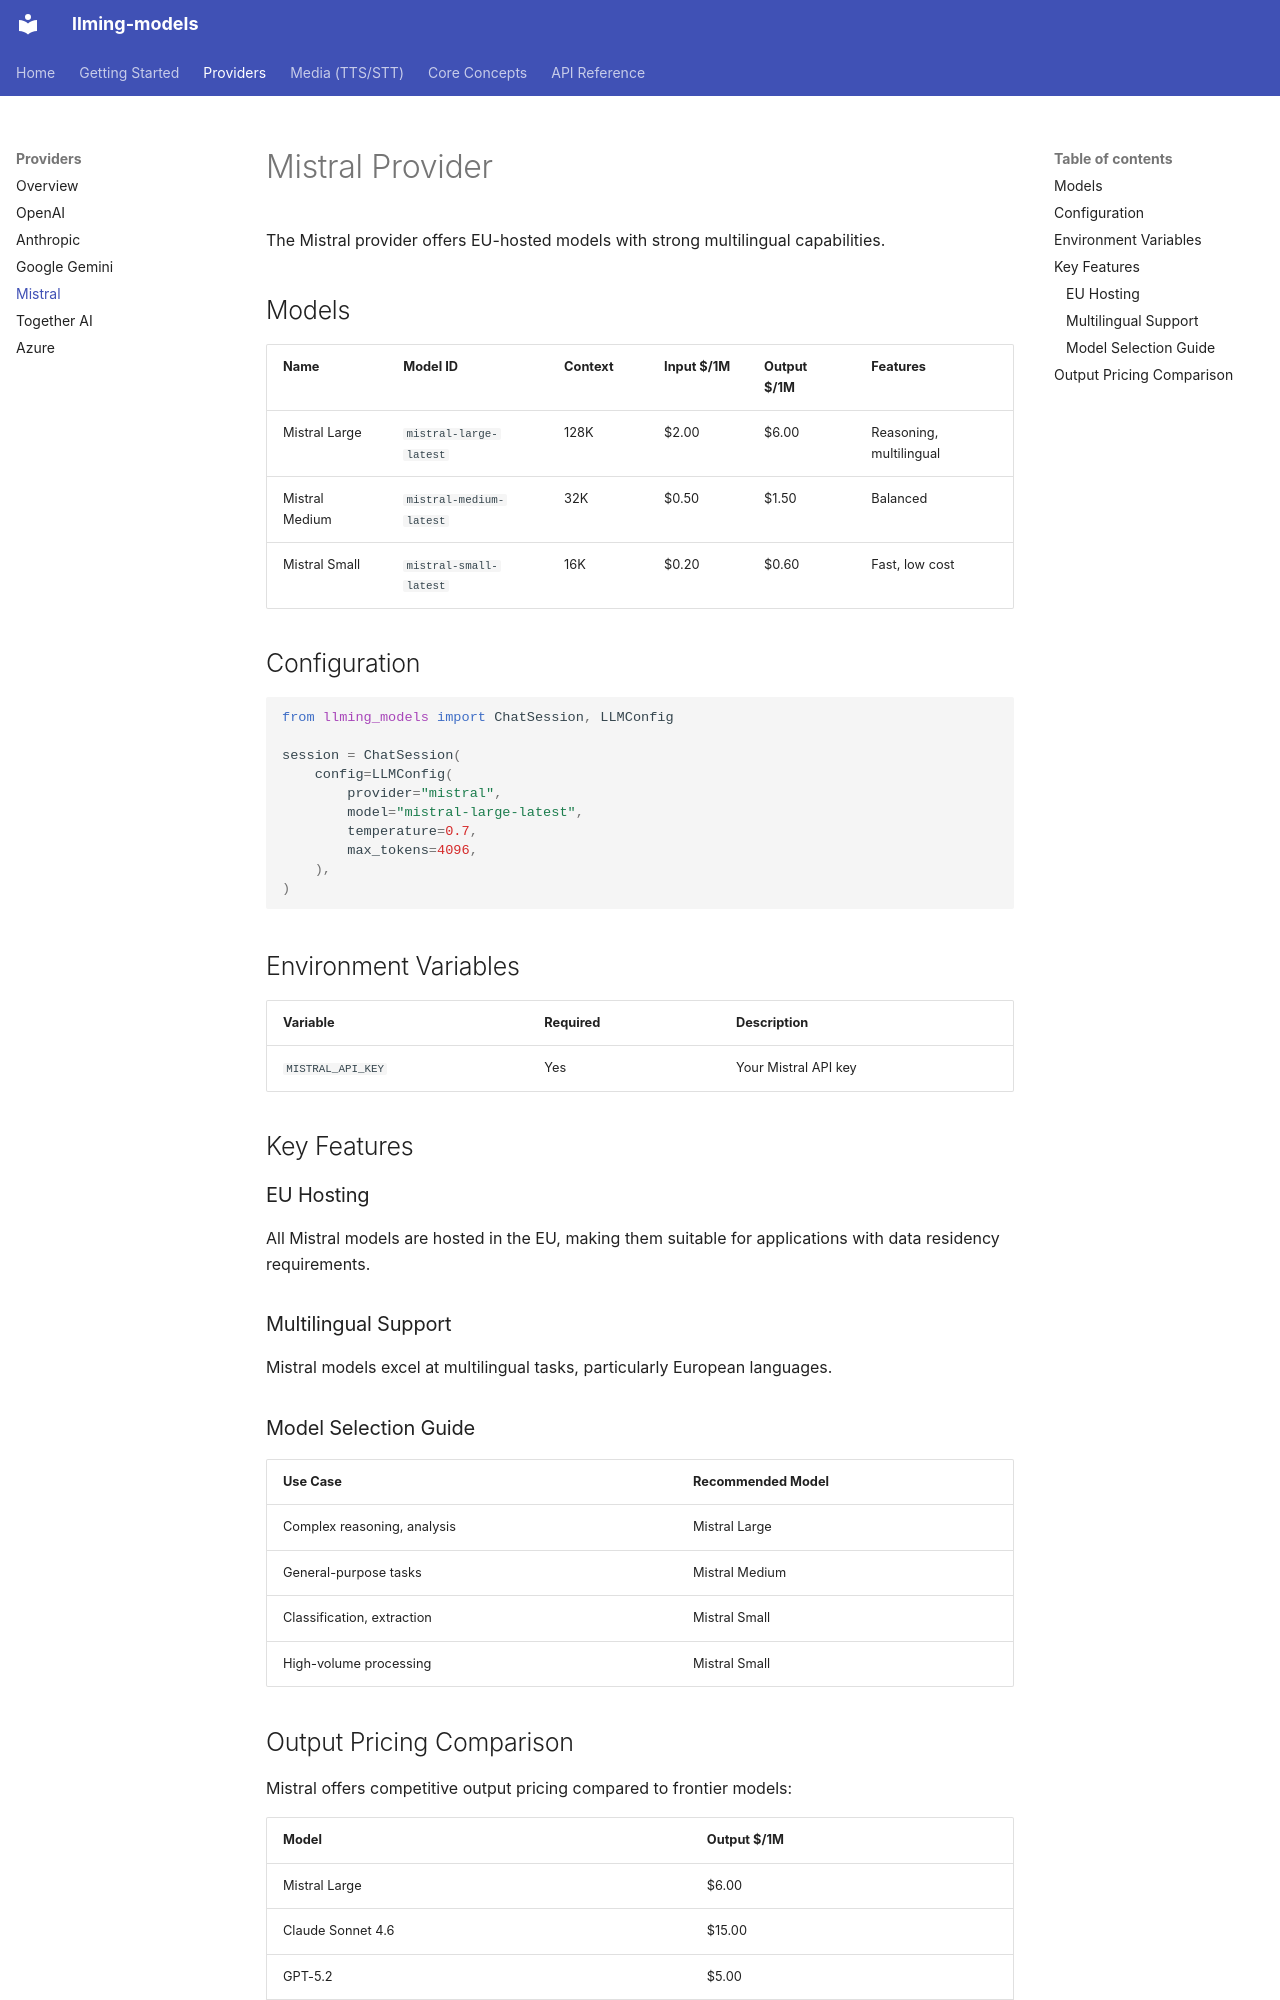

repository: Alyxion/llming-models · page: providers/mistral/index.html · generator: mkdocs

# Mistral Provider

The Mistral provider offers EU-hosted models with strong multilingual capabilities.

## Models

| Name | Model ID | Context | Input $/1M | Output $/1M | Features |
|---|---|---|---|---|---|
| Mistral Large | `mistral-large-latest` | 128K | $2.00 | $6.00 | Reasoning, multilingual |
| Mistral Medium | `mistral-medium-latest` | 32K | $0.50 | $1.50 | Balanced |
| Mistral Small | `mistral-small-latest` | 16K | $0.20 | $0.60 | Fast, low cost |

## Configuration

```python
from llming_models import ChatSession, LLMConfig

session = ChatSession(
    config=LLMConfig(
        provider="mistral",
        model="mistral-large-latest",
        temperature=0.7,
        max_tokens=4096,
    ),
)
```

## Environment Variables

| Variable | Required | Description |
|---|---|---|
| `MISTRAL_API_KEY` | Yes | Your Mistral API key |

## Key Features

### EU Hosting

All Mistral models are hosted in the EU, making them suitable for applications with data residency requirements.

### Multilingual Support

Mistral models excel at multilingual tasks, particularly European languages.

### Model Selection Guide

| Use Case | Recommended Model |
|---|---|
| Complex reasoning, analysis | Mistral Large |
| General-purpose tasks | Mistral Medium |
| Classification, extraction | Mistral Small |
| High-volume processing | Mistral Small |
